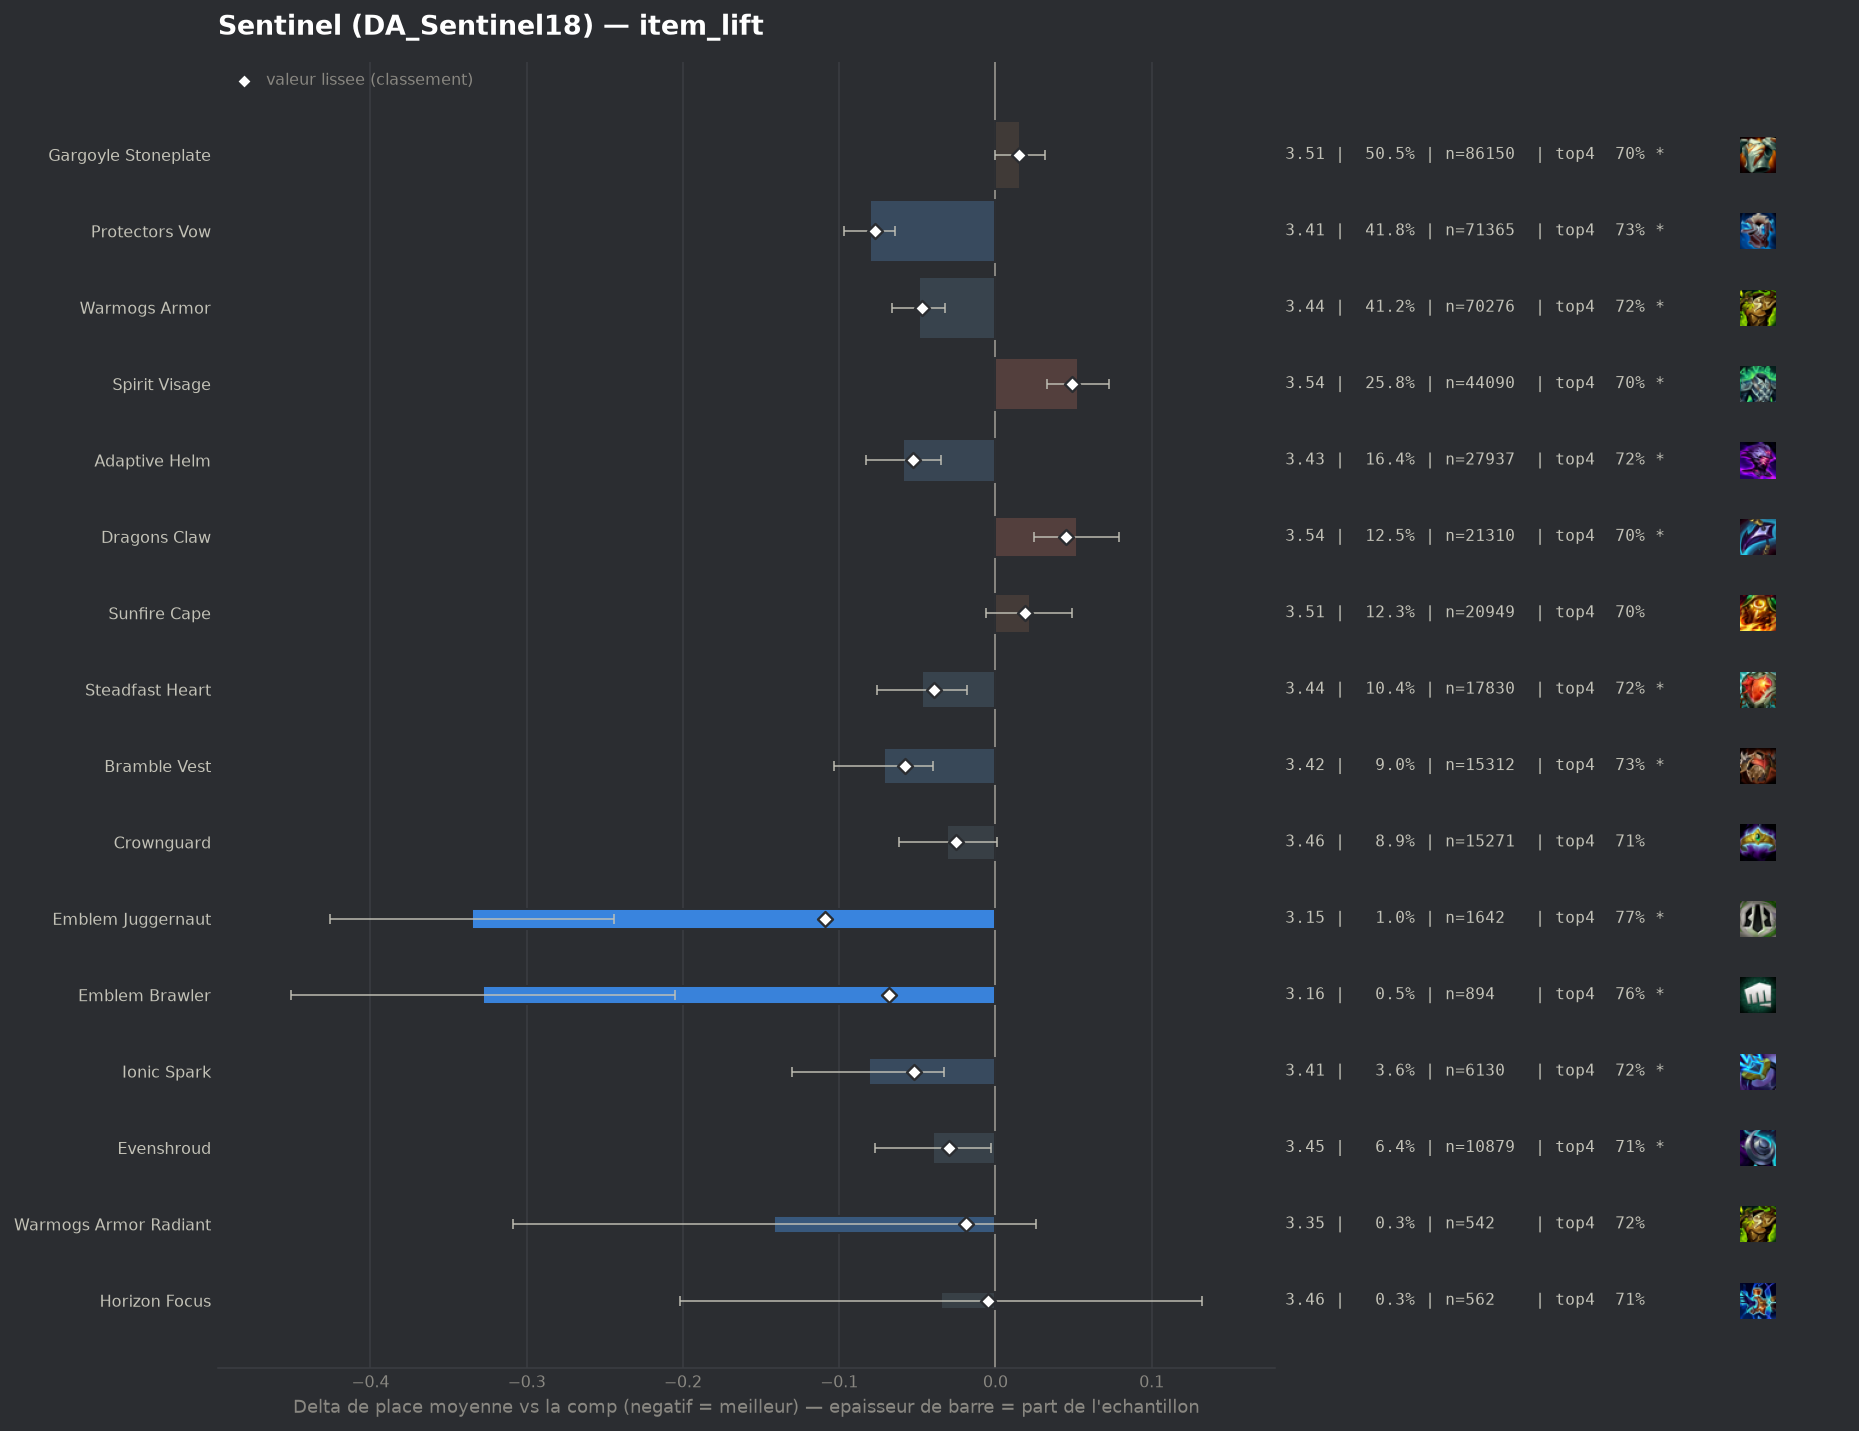

The file beside this chart, header and first rows:
group, label, n, share, avg_place, shrunk_avg, score, d_avg, d_avg_pess, impact, d_top4, win, top2, top4, sd, z, p, significant
pepite, Emblem Juggernaut, 1642, 0.009616, 3.155, 3.382, -0.109, -0.335, -0.244, 0.001, 0.0594, 0.2132, 0.4562, 0.7674, 1.875, -7.2, 0.0, True
populaire, Protectors Vow, 71365, 0.4179, 3.41, 3.414, -0.077, -0.08, -0.064, 0.032, 0.0184, 0.1742, 0.3827, 0.7264, 1.893, -9.45, 0.0, True
pepite, Emblem Brawler, 894, 0.005236, 3.162, 3.422, -0.068, -0.328, -0.205, 0.0004, 0.0471, 0.2271, 0.4474, 0.755, 1.867, -5.24, 0.0, True
populaire, Bramble Vest, 15312, 0.08967, 3.419, 3.432, -0.058, -0.071, -0.04, 0.0052, 0.0171, 0.1716, 0.3785, 0.7251, 1.884, -4.48, 1e-05, True
populaire, Adaptive Helm, 27937, 0.1636, 3.431, 3.437, -0.053, -0.059, -0.035, 0.0087, 0.0166, 0.1734, 0.3766, 0.7245, 1.9, -4.83, 0.0, True
pepite, Ionic Spark, 6130, 0.0359, 3.409, 3.438, -0.052, -0.081, -0.033, 0.0019, 0.0142, 0.1845, 0.3881, 0.7222, 1.918, -3.26, 0.0011, True
populaire, Warmogs Armor, 70276, 0.4116, 3.441, 3.444, -0.047, -0.049, -0.032, 0.0192, 0.0108, 0.1739, 0.3754, 0.7187, 1.903, -5.72, 0.0, True
populaire, Steadfast Heart, 17830, 0.1044, 3.443, 3.451, -0.039, -0.047, -0.018, 0.0041, 0.0139, 0.1716, 0.3741, 0.7219, 1.899, -3.13, 0.00172, True
pepite, Evenshroud, 10879, 0.06371, 3.45, 3.46, -0.03, -0.04, -0.003, 0.0019, 0.0018, 0.1804, 0.3801, 0.7098, 1.927, -2.1, 0.03552, True
populaire, Crownguard, 15271, 0.08943, 3.46, 3.465, -0.025, -0.031, 0.0, 0.0022, 0.0051, 0.1744, 0.3751, 0.7131, 1.924, -1.88, 0.05959, False
pepite, Warmogs Armor Radiant, 542, 0.003174, 3.349, 3.471, -0.019, -0.142, 0.0, 0.0001, 0.0097, 0.214, 0.4225, 0.7177, 1.99, -1.65, 0.09799, False
pepite, Horizon Focus, 562, 0.003291, 3.456, 3.485, -0.005, -0.035, 0.0, 0.0, 0.0002, 0.2135, 0.3808, 0.7082, 2.017, -0.41, 0.6824, False
, Gargoyle Stoneplate Radiant, 318, 0.001862, 3.459, 3.488, -0.003, -0.031, 0.0, 0.0, -0.0004, 0.2013, 0.3679, 0.7075, 1.93, -0.29, 0.773, False
, Protectors Vow Radiant, 218, 0.001277, 3.445, 3.488, -0.003, -0.045, 0.0, 0.0, -0.0199, 0.2156, 0.3716, 0.6881, 1.935, -0.35, 0.729, False
, Adaptive Helm Radiant, 43, 0.0002518, 3.558, 3.491, 0.001, 0.068, 0.0, -0.0, -0.0568, 0.2093, 0.3953, 0.6512, 1.98, 0.22, 0.8225, False
, Spirit Visage Radiant, 163, 0.0009546, 3.528, 3.492, 0.002, 0.037, 0.0, -0.0, 0.0037, 0.135, 0.3926, 0.7117, 1.945, 0.24, 0.807, False
, Titans Resolve, 174, 0.001019, 3.54, 3.493, 0.002, 0.05, 0.0, -0.0, -0.0356, 0.2126, 0.3736, 0.6724, 2.022, 0.33, 0.7451, False
, Hullcrusher, 192, 0.001124, 3.562, 3.494, 0.004, 0.072, 0.0, -0.0, -0.0153, 0.1562, 0.3438, 0.6927, 1.9, 0.53, 0.5992, False
, Emblem Sprykin, 77, 0.0004509, 3.753, 3.496, 0.006, 0.263, 0.0, -0.0, -0.0197, 0.1169, 0.3377, 0.6883, 2.033, 1.13, 0.2567, False
, The Indomitable, 1400, 0.008199, 3.514, 3.497, 0.007, 0.024, 0.0, -0.0001, -0.0015, 0.1643, 0.365, 0.7064, 1.932, 0.46, 0.6447, False
, Lightshield Crest, 1190, 0.006969, 3.518, 3.497, 0.007, 0.027, 0.0, -0.0, -0.0071, 0.1672, 0.3681, 0.7008, 1.947, 0.48, 0.6302, False
, Emblem Elderwood, 122, 0.0007145, 3.803, 3.501, 0.011, 0.313, 0.0, -0.0, -0.1014, 0.2049, 0.3443, 0.6066, 2.156, 1.6, 0.1091, False
, Emblem Defender, 411, 0.002407, 3.625, 3.505, 0.014, 0.135, 0.0, -0.0, -0.0583, 0.1727, 0.3382, 0.6496, 1.936, 1.41, 0.1582, False
populaire, Gargoyle Stoneplate, 86150, 0.5045, 3.506, 3.506, 0.015, 0.016, 0.0, -0.0077, -0.0051, 0.1723, 0.366, 0.7028, 1.936, 1.97, 0.04934, True
, Forbidden Idol, 832, 0.004873, 3.576, 3.507, 0.017, 0.085, 0.0, -0.0001, -0.0145, 0.1791, 0.357, 0.6935, 2.008, 1.22, 0.2213, False
populaire, Sunfire Cape, 20949, 0.1227, 3.512, 3.509, 0.019, 0.022, 0.0, -0.0023, -0.0098, 0.1681, 0.3613, 0.6982, 1.913, 1.55, 0.1212, False
, Aegis Of Dusk, 458, 0.002682, 3.655, 3.51, 0.019, 0.165, 0.0, -0.0001, -0.0289, 0.155, 0.3341, 0.679, 1.922, 1.83, 0.0671, False
, Void Gauntlet, 335, 0.001962, 3.74, 3.513, 0.022, 0.25, 0.046, -0.0, -0.0423, 0.1373, 0.2925, 0.6657, 1.899, 2.41, 0.01613, True
, Emblem Coven, 104, 0.0006091, 4.308, 3.515, 0.024, 0.817, 0.379, -0.0, -0.1695, 0.1923, 0.2692, 0.5385, 2.279, 3.66, 0.00026, True
, Aegis Of Dawn, 582, 0.003408, 3.675, 3.517, 0.027, 0.185, 0.036, -0.0001, -0.0121, 0.134, 0.2869, 0.6959, 1.828, 2.43, 0.0149, True
, Steraks Gage, 1606, 0.009405, 3.588, 3.522, 0.031, 0.098, 0.001, -0.0003, -0.0342, 0.1694, 0.3549, 0.6737, 1.973, 1.98, 0.04745, True
, Moguls Mail, 1759, 0.0103, 3.588, 3.524, 0.033, 0.098, 0.006, -0.0003, -0.0246, 0.1751, 0.3525, 0.6833, 1.965, 2.08, 0.03733, True
, Component Tear Of The Goddess, 110, 0.0006442, 4.691, 3.528, 0.037, 1.201, 0.802, -0.0, -0.2534, 0.1, 0.1818, 0.4545, 2.131, 5.91, 0.0, True
, Bloodthirster, 216, 0.001265, 4.176, 3.531, 0.041, 0.686, 0.401, -0.0001, -0.1663, 0.1343, 0.2963, 0.5417, 2.134, 4.72, 0.0, True
populaire, Dragons Claw, 21310, 0.1248, 3.542, 3.535, 0.045, 0.052, 0.025, -0.0056, -0.0062, 0.1559, 0.3513, 0.7017, 1.906, 3.73, 0.00019, True
populaire, Spirit Visage, 44090, 0.2582, 3.543, 3.539, 0.049, 0.053, 0.033, -0.0126, -0.0078, 0.1596, 0.352, 0.7002, 1.914, 5.14, 0.0, True
, Component Chain Vest, 639, 0.003742, 4.491, 3.648, 0.158, 1.001, 0.834, -0.0006, -0.19, 0.1017, 0.2144, 0.518, 2.149, 11.76, 0.0, True
, Component Negatron Cloak, 557, 0.003262, 4.689, 3.659, 0.168, 1.199, 1.025, -0.0005, -0.2609, 0.0808, 0.1993, 0.447, 2.088, 13.53, 0.0, True
, Component Giants Belt, 1346, 0.007883, 4.507, 3.778, 0.288, 1.017, 0.901, -0.0023, -0.2035, 0.1033, 0.2155, 0.5045, 2.159, 17.23, 0.0, True
